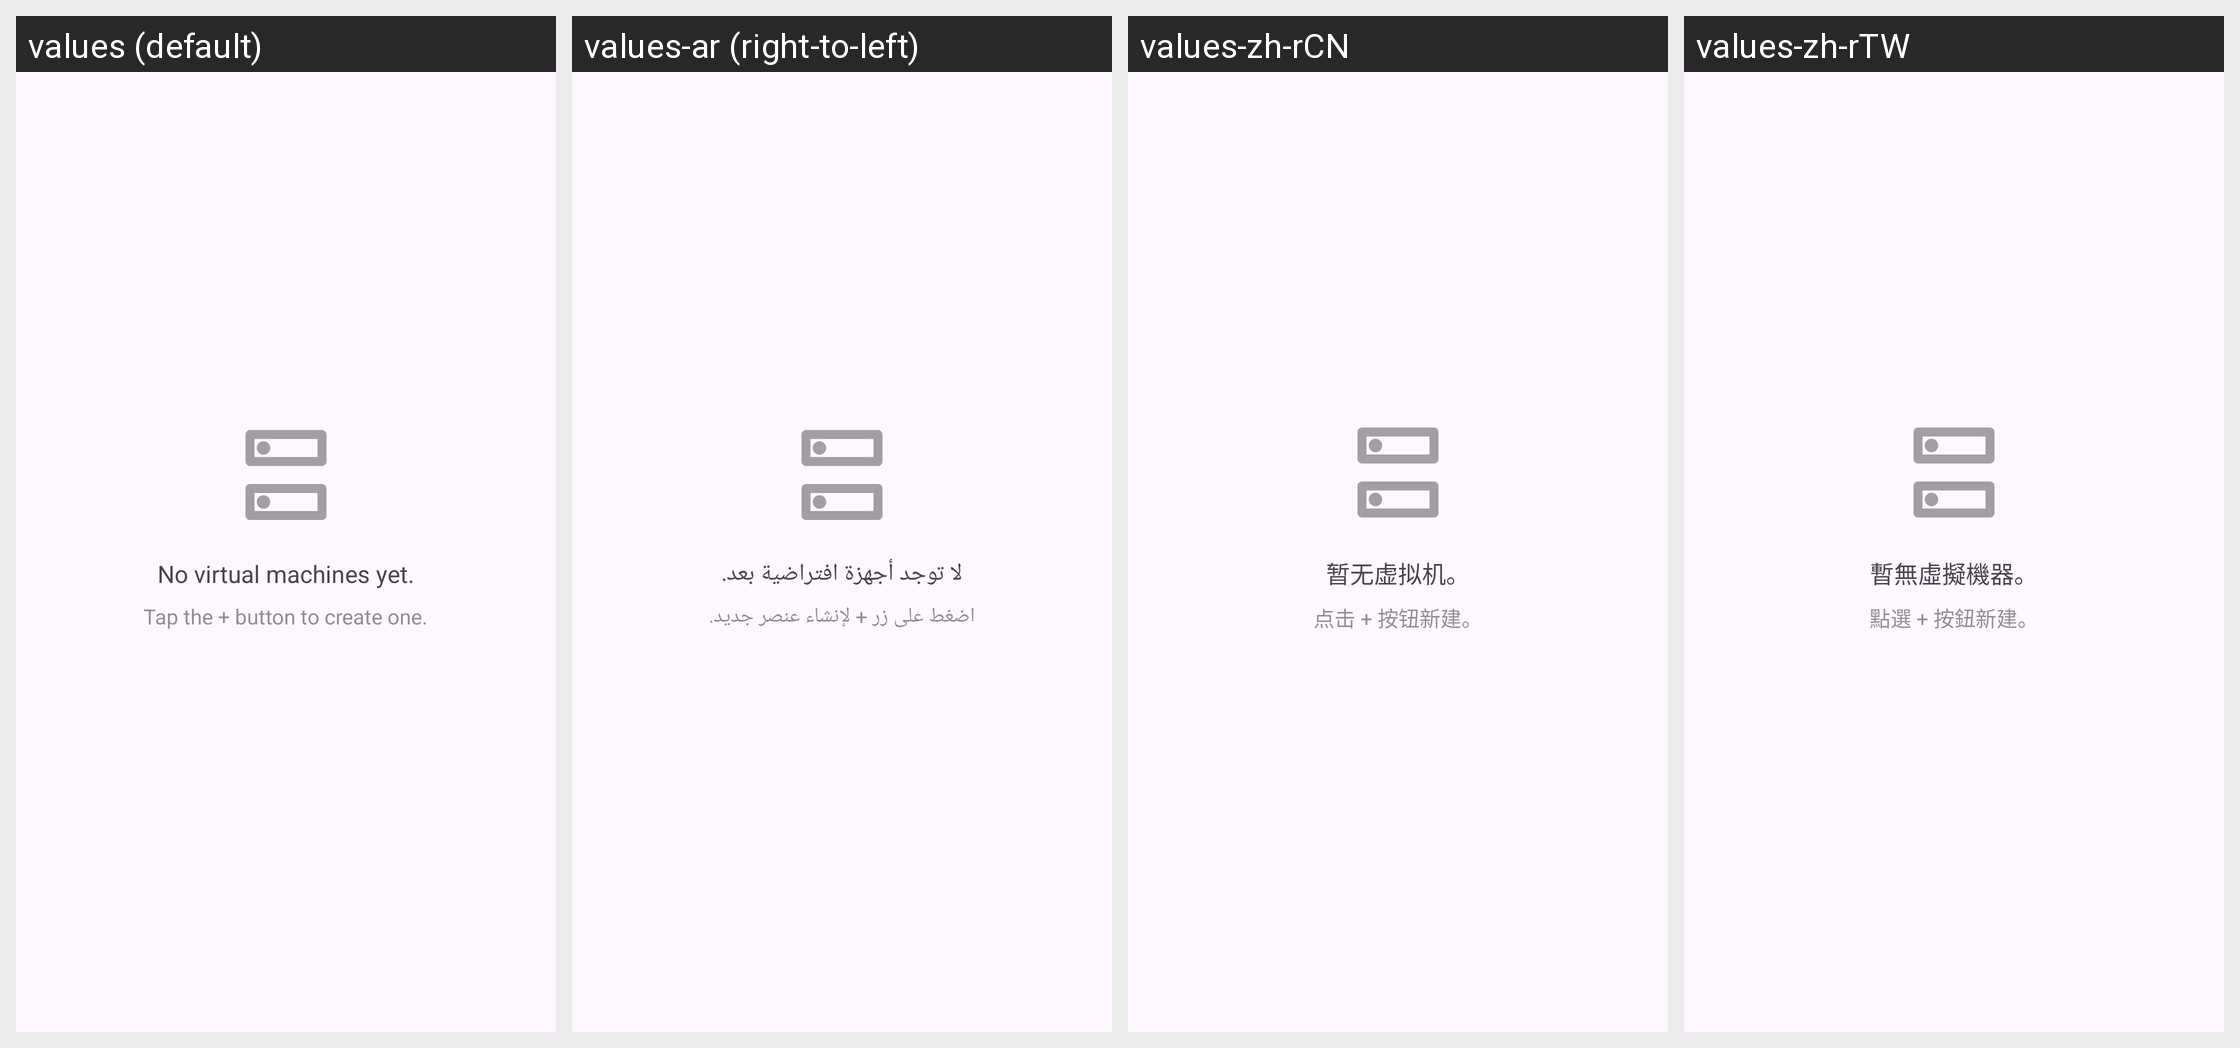

Translations of the strings shown on this Android screen, per locale in the grid:
Android screen res/layout/fragment_main_vm.xml rendered under 4 locales, left to right: values (default), values-ar (right-to-left), values-zh-rCN, values-zh-rTW. Device: Nexus 5 (rendered at 1080×1920; each locale shown at half size, 540×960, under a caption strip naming it); theme Theme.DroidVM.
Strings drawn on this screen, with the default value and each locale's value (text and hints the layout hard-codes, and strings that could not be matched under every locale, appear in the picture but are not listed):

vm_empty
  values: No virtual machines yet.
  values-ar: لا توجد أجهزة افتراضية بعد.
  values-zh-rCN: 暂无虚拟机。
  values-zh-rTW: 暫無虛擬機器。

empty_hint
  values: Tap the + button to create one.
  values-ar: اضغط على زر + لإنشاء عنصر جديد.
  values-zh-rCN: 点击 + 按钮新建。
  values-zh-rTW: 點選 + 按鈕新建。
